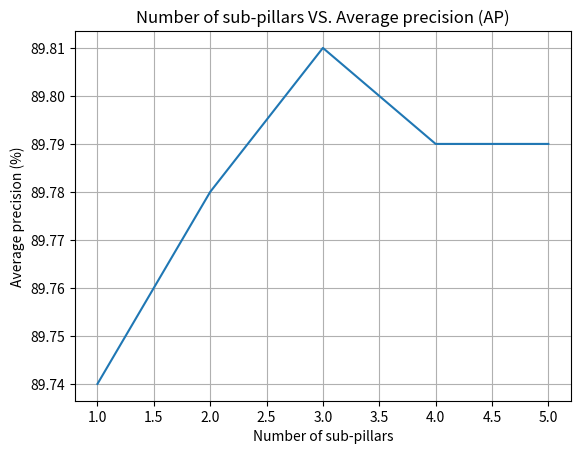

Python code for this plot:
import matplotlib
import matplotlib.pyplot as plt
import numpy as np

# Data for plotting
t = np.array([1, 2, 3, 4, 5])
s = np.array([89.74, 89.78, 89.81, 89.79, 89.79])

fig, ax = plt.subplots()
ax.plot(t, s)

ax.set(xlabel='Number of sub-pillars', ylabel='Average precision (%)',
       title='Number of sub-pillars VS. Average precision (AP)')
ax.grid()

fig.savefig("test.png")
plt.show()